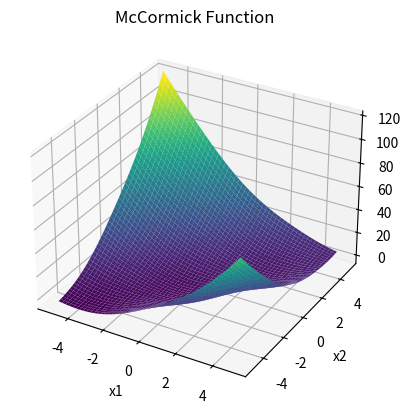

This chart was generated by the following Python code:
import numpy as np
import matplotlib.pyplot as plt
from mpl_toolkits.mplot3d import Axes3D

def calcular_y(x1, x2):
    term1 = np.sin(x1 + x2)
    term2 = (x1 - x2) ** 2
    term3 = -1.5 * x1
    term4 = 2.5 * x2
    y = term1 + term2 + term3 + term4 + 1
    return y

# Se define el rango de valores para las variables x1 y x2
x1 = np.linspace(-5, 5, 400)
x2 = np.linspace(-5, 5, 400)
x1, x2 = np.meshgrid(x1, x2)

# Cálculo de y para cada par (x1, x2)
y = calcular_y(x1, x2)

# Graficación en 3D
fig = plt.figure()
ax = fig.add_subplot(111, projection='3d')
ax.plot_surface(x1, x2, y, cmap='viridis')

# Etiquetas y título
ax.set_xlabel('x1')
ax.set_ylabel('x2')
ax.set_zlabel('y')
ax.set_title('McCormick Function')

plt.show()


#McCormick Function

def calculo_gradiente(x1, x2):
  dy_dx1 = np.cos(x1 + x2) * (x2 - 2) - 1.5
  dy_dx2 = np.cos(x1 + x2) * (x1 - x2) + 2.5
  return dy_dx1, dy_dx2

def gradiente_descendente(x1_inicial, x2_inicial, tasa_aprendizaje, iteraciones):
  x1 = x1_inicial
  x2 = x2_inicial
  for i in range(iteraciones):
    dy_dx1, dy_dx2 = calculo_gradiente(x1, x2)
    x1 -= tasa_aprendizaje * dy_dx1
    x2 -= tasa_aprendizaje * dy_dx2

    norma = np.sqrt(dy_dx1**2 + dy_dx2**2)
    print(f"Norma del gradiente: {norma}")
    print(f"Iteración {i}: x1 = {x1}, x2 = {x2}");
  return x1, x2

def calcular_y(x1, x2):
    term1 = np.sin(x1 + x2)
    term2 = (x1 - x2) ** 2
    term3 = -1.5 * x1
    term4 = 2.5 * x2
    y = term1 + term2 + term3 + term4 + 1
    return y

print(gradiente_descendente(-1.5, 2.1, 0.01, 20));